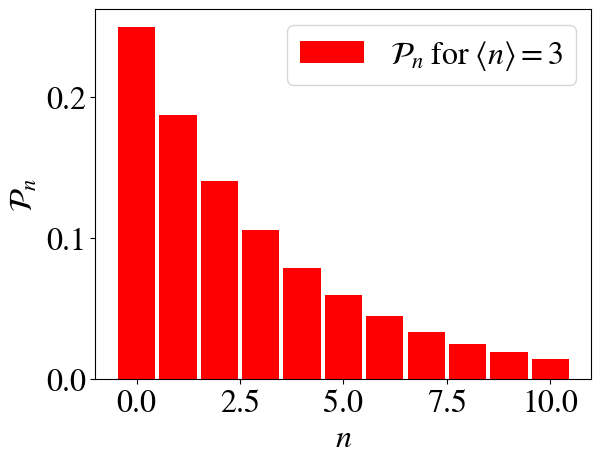

This chart was generated by the following Python code:
import numpy as np
import matplotlib 
import matplotlib.pyplot as plt
matplotlib.rcParams['mathtext.fontset'] = 'stix'
matplotlib.rcParams['font.family'] = 'STIXGeneral'
matplotlib.rcParams['font.size']=23
#matplotlib.rcParams['text.usetex'] = True
n= np.arange(0, 11, 1)
N=3
f=N**n/((1+N)**(n+1))
plt.figure()
plt.bar(n, f, color='red', width=0.9 , label=r"$\mathcal{P}_n \; \mathrm{for} \; \langle n \rangle =$"+ str(N))
plt.xlabel("$n$")
plt.ylabel("$\mathcal{P}_n$")
plt.legend()
#plt.savefig("QOQI_PnPlot1.png")
plt.show()